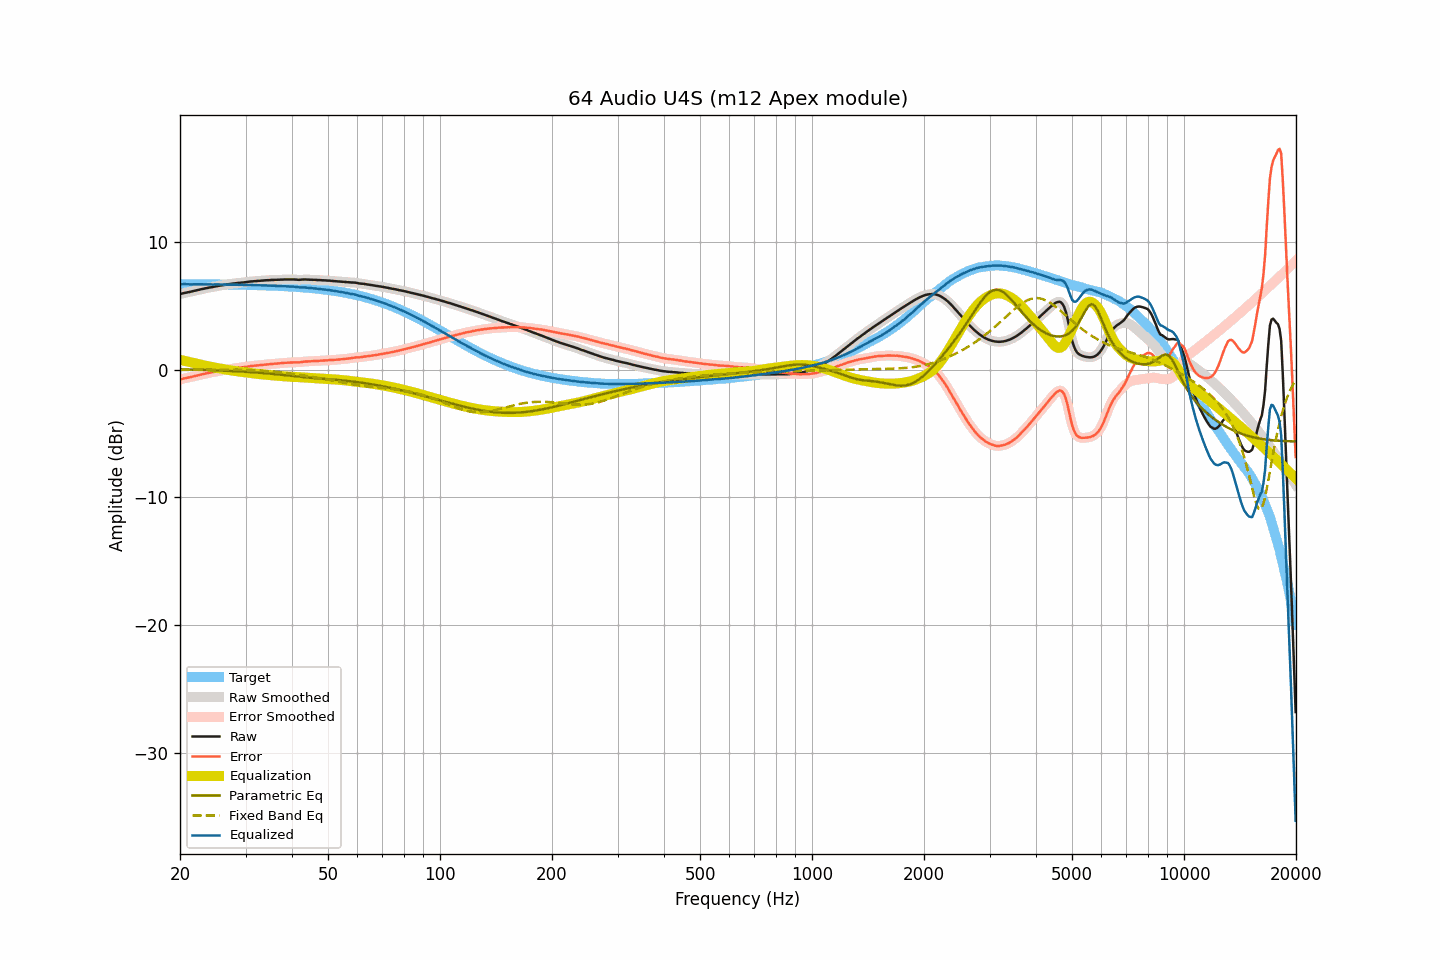

The data file committed next to this chart (first rows):
frequency, raw, smoothed, error, error_smoothed, equalization, parametric_eq, fixed_band_eq, equalized_raw, equalized_smoothed, target
20.00, 5.91, 5.91, -0.78, -0.78, 0.77, 0.03, -0.01, 6.68, 6.68, 6.69
20.20, 5.95, 5.95, -0.74, -0.74, 0.74, 0.02, -0.01, 6.69, 6.69, 6.69
20.40, 5.98, 5.98, -0.71, -0.71, 0.71, 0.02, -0.01, 6.69, 6.69, 6.69
20.61, 6.01, 6.01, -0.68, -0.68, 0.68, 0.02, -0.01, 6.70, 6.69, 6.69
20.81, 6.03, 6.04, -0.65, -0.65, 0.66, 0.01, -0.01, 6.69, 6.69, 6.69
21.02, 6.06, 6.06, -0.62, -0.63, 0.63, 0.01, -0.01, 6.69, 6.69, 6.69
21.23, 6.08, 6.08, -0.60, -0.60, 0.60, 0.01, -0.01, 6.68, 6.68, 6.69
21.44, 6.11, 6.11, -0.57, -0.57, 0.57, 0.01, -0.01, 6.68, 6.68, 6.68
21.66, 6.14, 6.14, -0.54, -0.54, 0.54, 0.00, -0.01, 6.68, 6.68, 6.68
21.87, 6.17, 6.17, -0.51, -0.51, 0.51, -0.00, -0.01, 6.68, 6.68, 6.68
22.09, 6.20, 6.20, -0.48, -0.48, 0.48, -0.01, -0.01, 6.68, 6.68, 6.68
22.31, 6.23, 6.23, -0.45, -0.45, 0.45, -0.01, -0.01, 6.68, 6.68, 6.68
22.54, 6.26, 6.26, -0.42, -0.42, 0.42, -0.01, -0.01, 6.68, 6.68, 6.68
22.76, 6.29, 6.29, -0.39, -0.39, 0.39, -0.02, -0.00, 6.68, 6.68, 6.68
22.99, 6.32, 6.32, -0.36, -0.36, 0.36, -0.02, -0.00, 6.68, 6.68, 6.68
23.22, 6.34, 6.35, -0.34, -0.33, 0.33, -0.02, -0.00, 6.68, 6.68, 6.68
23.45, 6.37, 6.37, -0.30, -0.31, 0.31, -0.03, -0.00, 6.68, 6.68, 6.68
23.69, 6.39, 6.40, -0.28, -0.28, 0.28, -0.03, -0.00, 6.67, 6.68, 6.68
23.92, 6.42, 6.42, -0.25, -0.26, 0.25, -0.04, -0.00, 6.68, 6.67, 6.67
24.16, 6.44, 6.44, -0.23, -0.23, 0.23, -0.04, -0.00, 6.67, 6.67, 6.67
24.40, 6.46, 6.47, -0.21, -0.21, 0.20, -0.05, 0.00, 6.67, 6.67, 6.67
24.65, 6.49, 6.49, -0.18, -0.18, 0.18, -0.05, 0.00, 6.67, 6.67, 6.67
24.89, 6.51, 6.52, -0.16, -0.15, 0.15, -0.05, 0.00, 6.67, 6.67, 6.67
25.14, 6.54, 6.54, -0.13, -0.13, 0.13, -0.06, 0.00, 6.67, 6.67, 6.67
25.39, 6.56, 6.56, -0.10, -0.10, 0.11, -0.06, 0.00, 6.67, 6.67, 6.67
25.65, 6.58, 6.58, -0.08, -0.08, 0.08, -0.07, 0.00, 6.67, 6.67, 6.67
25.91, 6.60, 6.60, -0.06, -0.06, 0.06, -0.07, 0.00, 6.66, 6.66, 6.66
26.16, 6.62, 6.62, -0.04, -0.04, 0.04, -0.08, 0.00, 6.66, 6.66, 6.66
26.43, 6.64, 6.64, -0.02, -0.02, 0.02, -0.09, 0.00, 6.66, 6.66, 6.66
26.69, 6.66, 6.66, 0.00, 0.00, -0.01, -0.09, 0.00, 6.66, 6.66, 6.66
26.96, 6.68, 6.68, 0.02, 0.02, -0.03, -0.10, 0.00, 6.66, 6.66, 6.66
27.23, 6.70, 6.70, 0.05, 0.05, -0.05, -0.10, 0.00, 6.66, 6.66, 6.66
27.50, 6.72, 6.72, 0.07, 0.07, -0.07, -0.11, 0.00, 6.66, 6.65, 6.65
27.77, 6.74, 6.74, 0.09, 0.09, -0.09, -0.11, 0.00, 6.66, 6.65, 6.65
28.05, 6.75, 6.76, 0.10, 0.11, -0.10, -0.12, -0.00, 6.65, 6.65, 6.65
28.33, 6.77, 6.77, 0.12, 0.12, -0.12, -0.13, -0.00, 6.65, 6.65, 6.65
28.62, 6.78, 6.78, 0.14, 0.14, -0.14, -0.13, -0.00, 6.65, 6.65, 6.65
28.90, 6.79, 6.80, 0.15, 0.15, -0.15, -0.14, -0.01, 6.64, 6.64, 6.64
29.19, 6.81, 6.81, 0.17, 0.17, -0.17, -0.15, -0.01, 6.64, 6.64, 6.64
29.48, 6.82, 6.82, 0.18, 0.18, -0.19, -0.16, -0.01, 6.64, 6.63, 6.64
29.78, 6.83, 6.84, 0.20, 0.20, -0.20, -0.16, -0.02, 6.63, 6.63, 6.64
30.08, 6.85, 6.85, 0.22, 0.22, -0.22, -0.17, -0.02, 6.63, 6.63, 6.63
30.38, 6.87, 6.87, 0.24, 0.24, -0.24, -0.18, -0.03, 6.63, 6.63, 6.63
30.68, 6.89, 6.89, 0.26, 0.26, -0.26, -0.19, -0.03, 6.64, 6.63, 6.63
30.99, 6.90, 6.90, 0.28, 0.28, -0.27, -0.19, -0.04, 6.63, 6.63, 6.62
31.30, 6.91, 6.91, 0.29, 0.29, -0.29, -0.20, -0.04, 6.62, 6.62, 6.62
31.61, 6.92, 6.92, 0.30, 0.30, -0.30, -0.21, -0.05, 6.62, 6.62, 6.62
31.93, 6.93, 6.93, 0.32, 0.32, -0.32, -0.22, -0.05, 6.61, 6.61, 6.62
32.24, 6.94, 6.94, 0.33, 0.33, -0.33, -0.23, -0.06, 6.61, 6.61, 6.61
32.57, 6.95, 6.95, 0.34, 0.34, -0.35, -0.24, -0.07, 6.61, 6.61, 6.61
32.89, 6.96, 6.96, 0.36, 0.36, -0.36, -0.25, -0.08, 6.60, 6.60, 6.60
33.22, 6.97, 6.97, 0.37, 0.37, -0.37, -0.26, -0.09, 6.60, 6.60, 6.60
33.55, 6.98, 6.98, 0.39, 0.39, -0.38, -0.27, -0.10, 6.60, 6.60, 6.60
33.89, 6.99, 6.99, 0.40, 0.40, -0.40, -0.28, -0.11, 6.59, 6.59, 6.59
34.23, 7.00, 7.00, 0.41, 0.41, -0.41, -0.29, -0.12, 6.59, 6.59, 6.59
34.57, 7.00, 7.01, 0.42, 0.42, -0.42, -0.30, -0.13, 6.58, 6.58, 6.58
34.92, 7.01, 7.01, 0.43, 0.43, -0.43, -0.31, -0.14, 6.58, 6.58, 6.58
35.27, 7.02, 7.02, 0.45, 0.44, -0.44, -0.32, -0.15, 6.58, 6.57, 6.57
35.62, 7.02, 7.03, 0.45, 0.46, -0.45, -0.34, -0.16, 6.57, 6.57, 6.57
35.97, 7.03, 7.03, 0.47, 0.47, -0.47, -0.35, -0.18, 6.57, 6.57, 6.56
... 635 more rows
